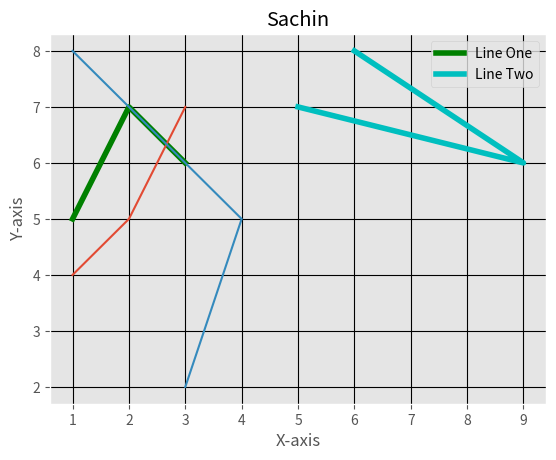

Here is the Python script that generated this plot:
import matplotlib.pyplot as plt
from matplotlib import style
style.use('ggplot')
x=[1,2,3]
y=[5,7,6]

x2=[6,9,5]
y2=[8,6,7]
plt.plot(x,y,'g',label='Line One',  linewidth = 4)
plt.plot(x2,y2,'c',label='Line Two', linewidth = 4)
plt.title('Sachin')
plt.xlabel('X-axis')
plt.ylabel('Y-axis')
plt.legend()
plt.grid(True, color='k')
plt.show()













import matplotlib.pyplot as plt
plt.plot([1,2,3],[4,5,7])
plt.plot([1,4,3],[8,5,2])
plt.title('Sachin')
plt.xlabel('X-axis')
plt.ylabel('Y-axis')
plt.show()
